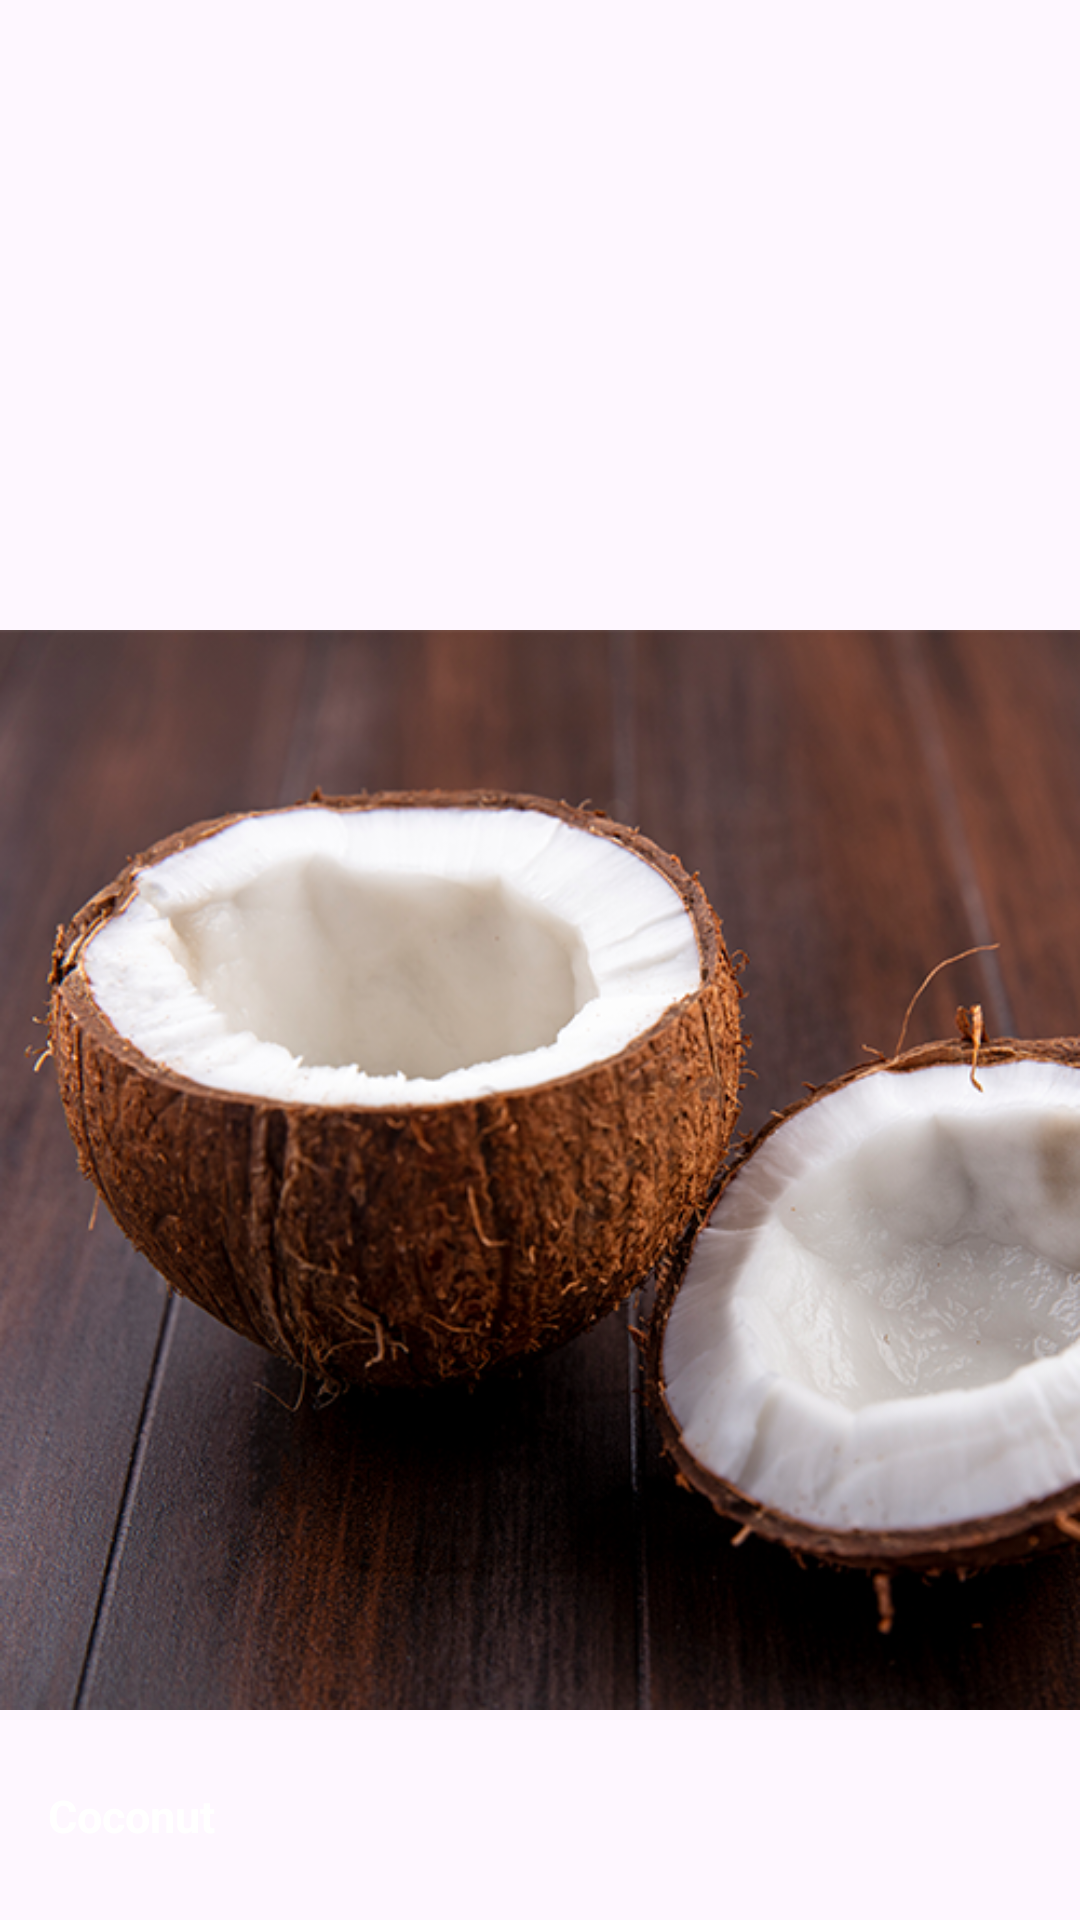

Reconstruct the res/layout file that produces this screen, plus the resources it refers to.
<!-- AndroidManifest.xml: application theme Theme.SIMPLICUSPVTLTD -->
<!-- res/layout/viewholder_popular.xml -->
<?xml version="1.0" encoding="utf-8"?>
<androidx.constraintlayout.widget.ConstraintLayout xmlns:android="http://schemas.android.com/apk/res/android"
    xmlns:app="http://schemas.android.com/apk/res-auto"
    android:layout_width="250dp"
    android:layout_height="250dp">

    <ImageView
        android:id="@+id/picImg"
        android:layout_width="wrap_content"
        android:layout_height="wrap_content"
        app:layout_constraintBottom_toBottomOf="parent"
        app:layout_constraintEnd_toEndOf="parent"
        app:layout_constraintStart_toStartOf="parent"
        app:srcCompat="@drawable/pic1" />

    <androidx.constraintlayout.widget.ConstraintLayout
        android:layout_width="match_parent"
        android:layout_height="65dp"
        android:layout_marginStart="8dp"
        android:layout_marginEnd="8dp"
        android:layout_marginBottom="8dp"
        app:layout_constraintBottom_toBottomOf="parent"
        app:layout_constraintEnd_toEndOf="parent"
        app:layout_constraintStart_toStartOf="parent">

        <TextView
            android:id="@+id/titleText"
            android:layout_width="wrap_content"
            android:layout_height="wrap_content"
            android:layout_marginStart="8dp"
            android:layout_marginTop="28dp"
            android:text="Coconut"
            android:textColor="@color/white"
            android:textStyle="bold"
            android:textSize="15sp"
            app:layout_constraintStart_toStartOf="parent"
            app:layout_constraintTop_toTopOf="parent" />
    </androidx.constraintlayout.widget.ConstraintLayout>
</androidx.constraintlayout.widget.ConstraintLayout>
<!-- resources referenced by this layout -->
<resources>
  <color name="white">#FFFFFFFF</color>
  <!-- drawable pic1: png bitmap (drawable, 419550 bytes) -->
  <style name="Theme.SIMPLICUSPVTLTD" parent="Base.Theme.SIMPLICUSPVTLTD" />
  <style name="Base.Theme.SIMPLICUSPVTLTD" parent="Theme.Material3.DayNight.NoActionBar">
          
          
      </style>
</resources>
